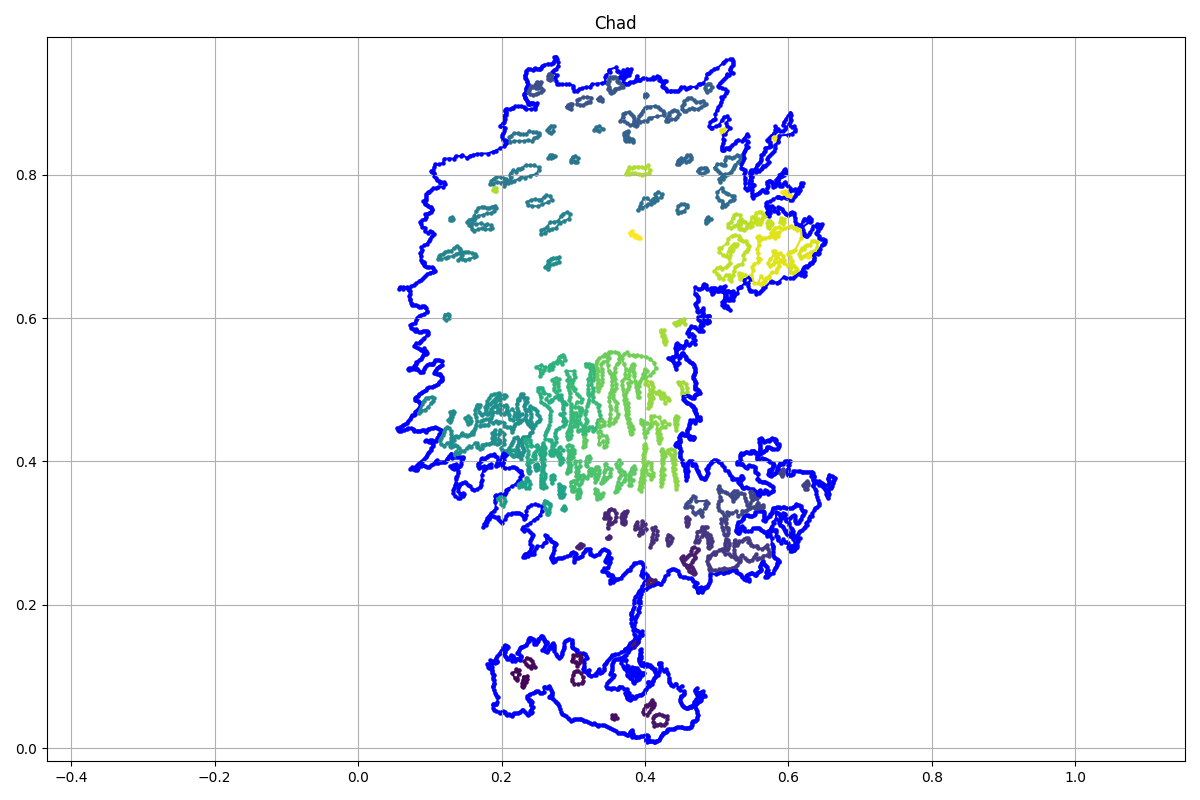

Data behind this chart, as committed beside it:
x, y, flag
0.2761, 0.9647, 1
0.2737, 0.9641, 1
0.2739, 0.9583, 1
0.2722, 0.9555, 1
0.2685, 0.9549, 1
0.2648, 0.955, 1
0.2596, 0.9532, 1
0.257, 0.9518, 1
0.2544, 0.9492, 1
0.2543, 0.9474, 1
0.2518, 0.9476, 1
0.2491, 0.9481, 1
0.2469, 0.9487, 1
0.2451, 0.9469, 1
0.2434, 0.9453, 1
0.2396, 0.9469, 1
0.2375, 0.9478, 1
0.2342, 0.9452, 1
0.2336, 0.9417, 1
0.2332, 0.9384, 1
0.2323, 0.9373, 1
0.2331, 0.9351, 1
0.2343, 0.933, 1
0.2351, 0.9312, 1
0.2358, 0.9287, 1
0.2366, 0.9262, 1
0.2357, 0.9239, 1
0.2347, 0.9214, 1
0.2339, 0.9192, 1
0.234, 0.9164, 1
0.2347, 0.9159, 1
0.2335, 0.9151, 1
0.2321, 0.9135, 1
0.2314, 0.9128, 1
0.2314, 0.9108, 1
0.2321, 0.9089, 1
0.2321, 0.9068, 1
0.2336, 0.9049, 1
0.2355, 0.9031, 1
0.2364, 0.9015, 1
0.2367, 0.8986, 1
0.2378, 0.8979, 1
0.2395, 0.8986, 1
0.2413, 0.8993, 1
0.2424, 0.9006, 1
0.2436, 0.8995, 1
0.2438, 0.898, 1
0.2462, 0.8979, 1
0.249, 0.8995, 1
0.2479, 0.8969, 1
0.2472, 0.8942, 1
0.2462, 0.8923, 1
0.2407, 0.8916, 1
0.2342, 0.8913, 1
0.2334, 0.8934, 1
0.2314, 0.8948, 1
0.2268, 0.8951, 1
0.223, 0.8959, 1
0.2187, 0.8954, 1
0.2164, 0.8937, 1
... 5,249 more rows
